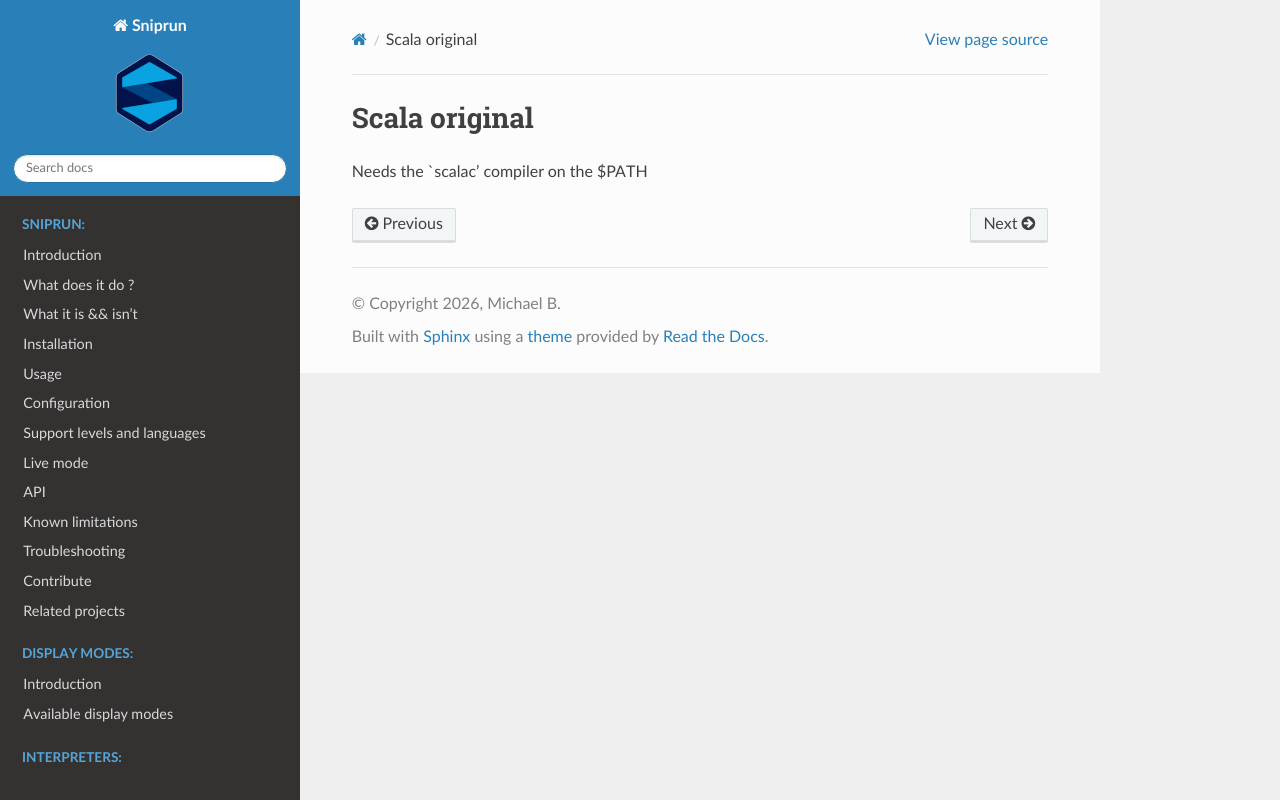

repository: michaelb/sniprun · page: sources/interpreters/Scala_original.html · generator: sphinx

## Scala original

Needs the `scalac' compiler on the $PATH
